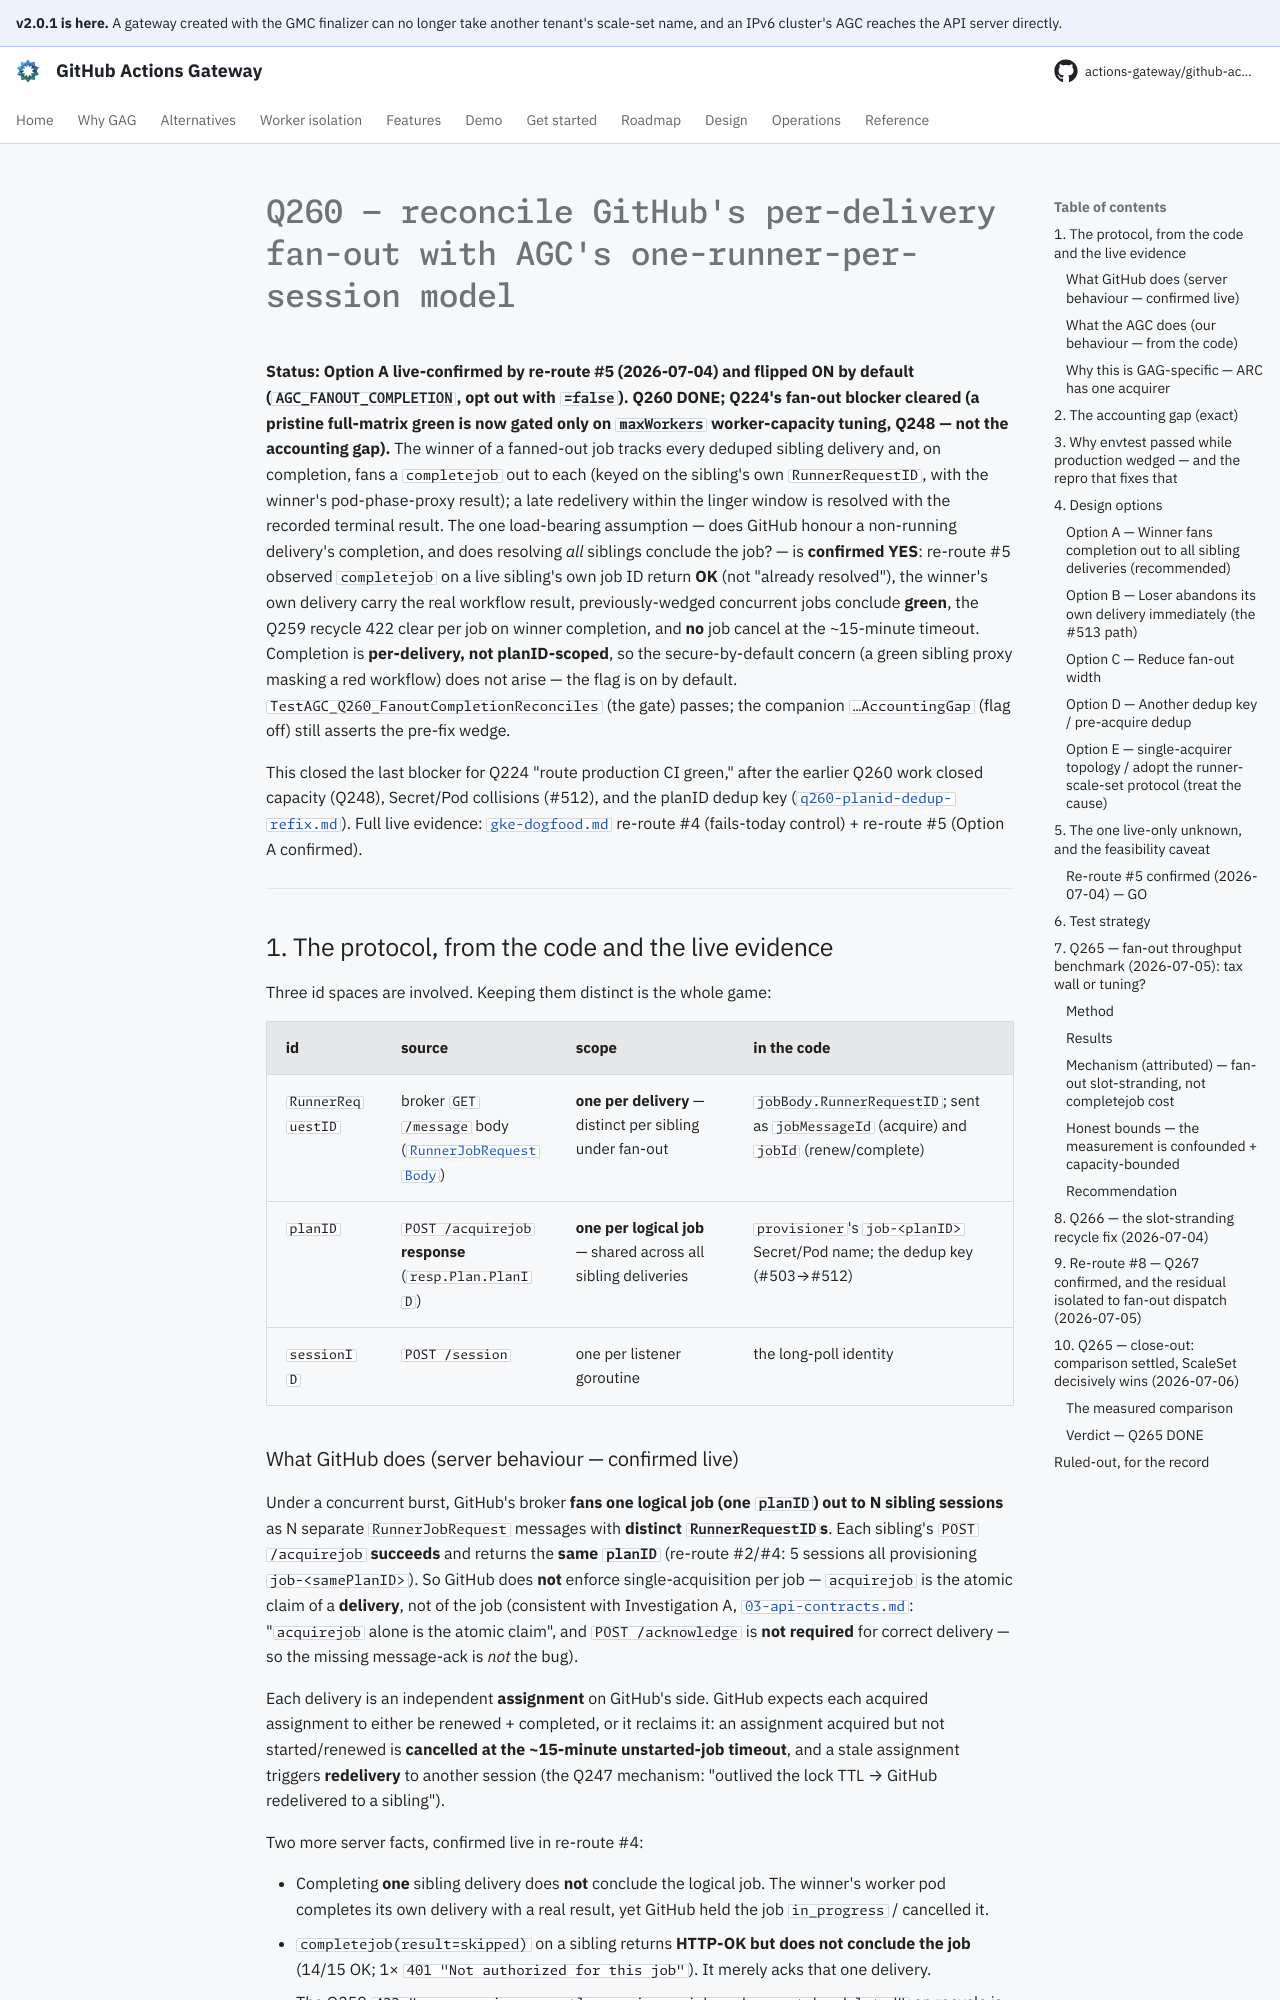

repository: actions-gateway/github-actions-gateway · page: dev/plan/archive/q260-fanout-completion-reconciliation/index.html · generator: mkdocs

# Q260 — reconcile GitHub's per-delivery fan-out with AGC's one-runner-per-session model

**Status:** **Option A live-confirmed by re-route #5 (2026-07-04) and flipped ON by default (`AGC_FANOUT_COMPLETION`, opt out with `=false`).
Q260 DONE; Q224's fan-out blocker cleared (a pristine full-matrix green is now gated only on `maxWorkers` worker-capacity tuning, Q248 — not the accounting gap).** The winner of a fanned-out job tracks every deduped sibling delivery and, on completion, fans a `completejob` out to each (keyed on the sibling's own `RunnerRequestID`, with the winner's pod-phase-proxy result); a late redelivery within the linger window is resolved with the recorded terminal result.
The one load-bearing assumption — does GitHub honour a non-running delivery's completion, and does resolving *all* siblings conclude the job? — is **confirmed YES**: re-route #5 observed `completejob` on a live sibling's own job ID return **OK** (not "already resolved"), the winner's own delivery carry the real workflow result, previously-wedged concurrent jobs conclude **green**, the Q259 recycle 422 clear per job on winner completion, and **no** job cancel at the ~15-minute timeout.
Completion is **per-delivery, not planID-scoped**, so the secure-by-default concern (a green sibling proxy masking a red workflow) does not arise — the flag is on by default.
`TestAGC_Q260_FanoutCompletionReconciles` (the gate) passes; the companion `…AccountingGap` (flag off) still asserts the pre-fix wedge.

This closed the last blocker for Q224 "route production CI green," after the earlier Q260 work closed capacity (Q248), Secret/Pod collisions (#512), and the planID dedup key ([`q260-planid-dedup-refix.md`](q260-planid-dedup-refix.md)).
Full live evidence: [`gke-dogfood.md`](gke-dogfood-turnup-findings.md) re-route #4 (fails-today control) + re-route #5 (Option A confirmed).

---

## 1. The protocol, from the code and the live evidence

Three id spaces are involved.
Keeping them distinct is the whole game:

| id | source | scope | in the code |
|---|---|---|---|
| `RunnerRequestID` | broker `GET /message` body ([`RunnerJobRequestBody`](../../../broker/types.go)) | **one per delivery** — distinct per sibling under fan-out | `jobBody.RunnerRequestID`; sent as `jobMessageId` (acquire) and `jobId` (renew/complete) |
| `planID` | `POST /acquirejob` **response** (`resp.Plan.PlanID`) | **one per logical job** — shared across all sibling deliveries | `provisioner`'s `job-<planID>` Secret/Pod name; the dedup key (#503→#512) |
| `sessionID` | `POST /session` | one per listener goroutine | the long-poll identity |

### What GitHub does (server behaviour — confirmed live)

Under a concurrent burst, GitHub's broker **fans one logical job (one `planID`) out to N sibling sessions** as N separate `RunnerJobRequest` messages with **distinct `RunnerRequestID`s**.
Each sibling's `POST /acquirejob` **succeeds** and returns the **same `planID`** (re-route #2/#4: 5 sessions all provisioning `job-<samePlanID>`).
So GitHub does **not** enforce single-acquisition per job — `acquirejob` is the atomic claim of a **delivery**, not of the job (consistent with Investigation A, [`03-api-contracts.md`](../../design/03-api-contracts.md#33-re-implemented-broker-api-endpoints): "`acquirejob` alone is the atomic claim", and `POST /acknowledge` is **not required** for correct delivery — so the missing message-ack is *not* the bug).

Each delivery is an independent **assignment** on GitHub's side.
GitHub expects each acquired assignment to either be renewed + completed, or it reclaims it: an assignment acquired but not started/renewed is **cancelled at the ~15-minute unstarted-job timeout**, and a stale assignment triggers **redelivery** to another session (the Q247 mechanism: "outlived the lock TTL → GitHub redelivered to a sibling").

Two more server facts, confirmed live in re-route #4:

- Completing **one** sibling delivery does **not** conclude the logical job.
  The winner's worker pod completes its own delivery with a real result, yet GitHub held the job `in_progress` / cancelled it.
- `completejob(result=skipped)` on a sibling returns **HTTP-OK but does not conclude the job** (14/15 OK; 1× `401 "Not authorized for this job"`).
  It merely acks that one delivery.
- The Q259 `422 "runner … is currently running a job and cannot be deleted"` on recycle is the same accounting seam from the runner side: GitHub still considers a deduped-away runner **assigned to the job**.
